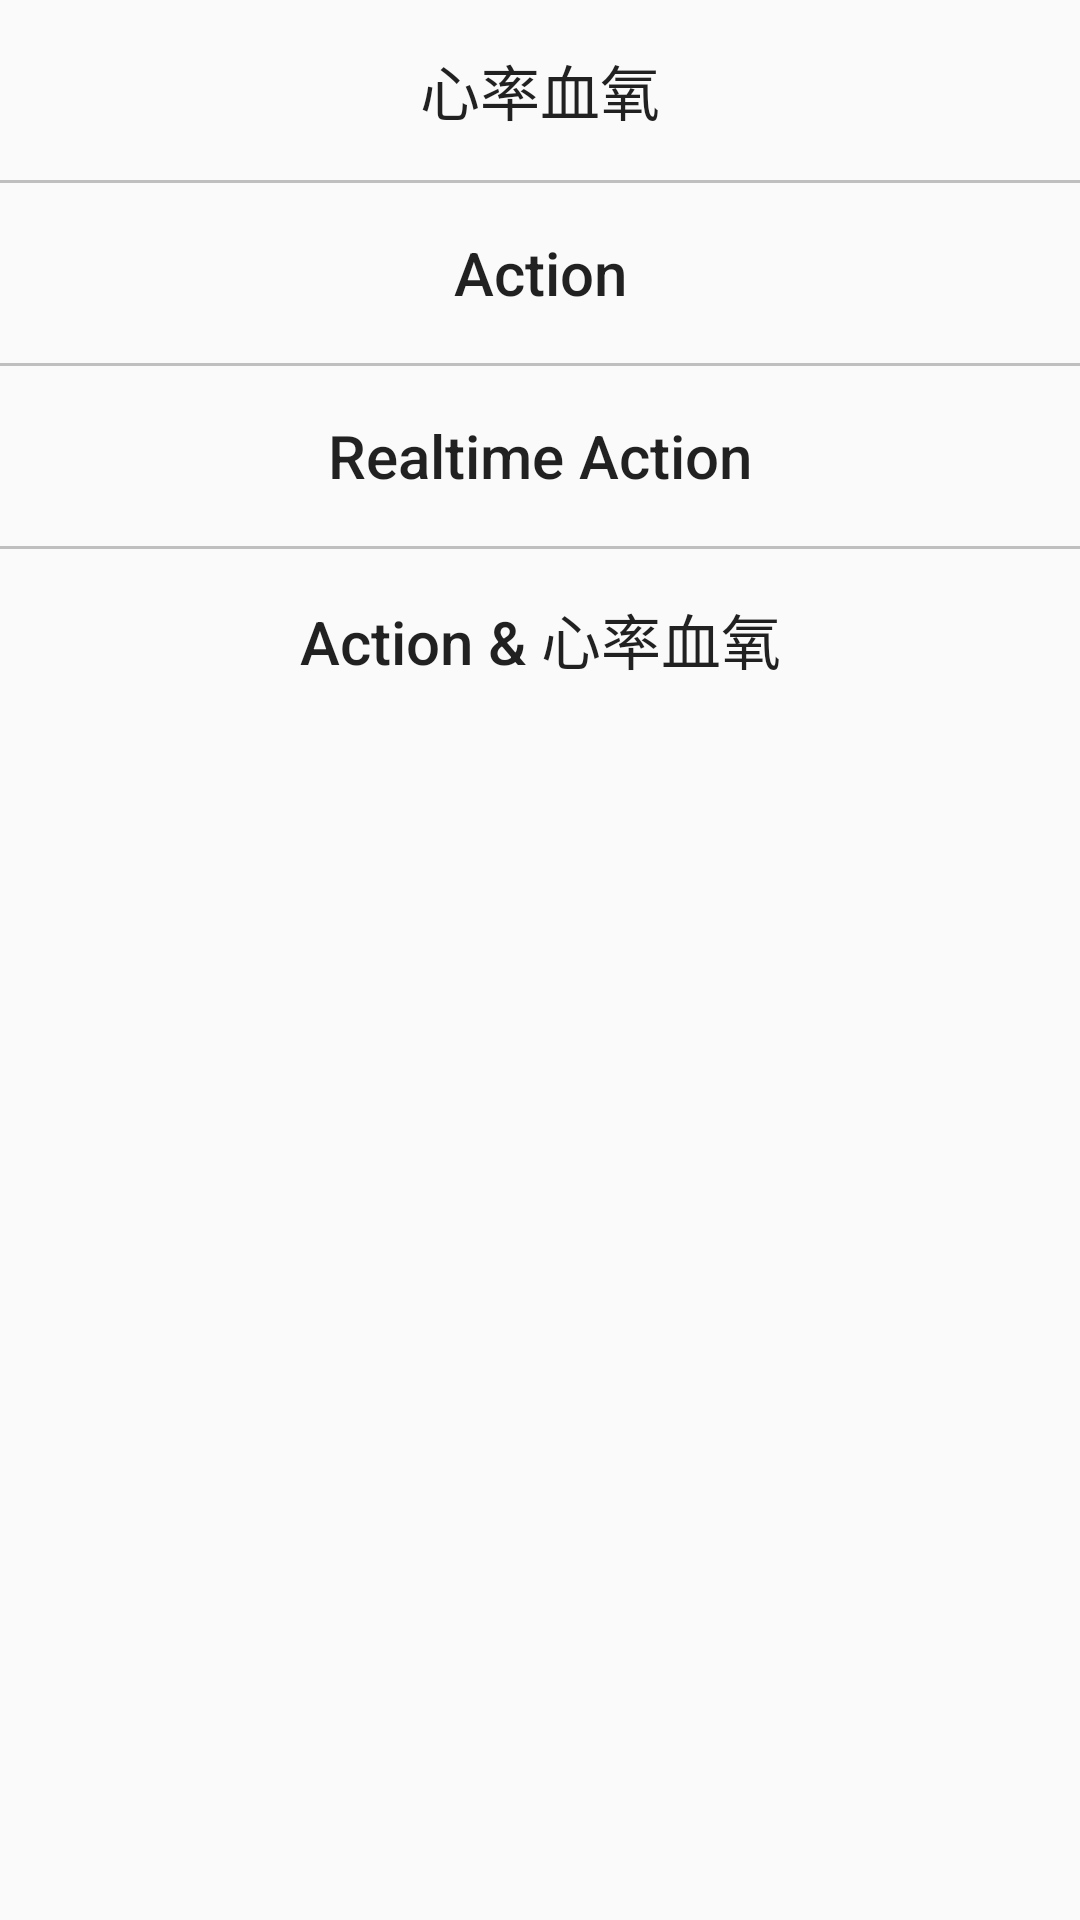

Android layout source for this screen:
<!-- AndroidManifest.xml: application theme Theme.PdiotDoctor -->
<!-- res/layout/main_bottom_sheet_dialog.xml -->
<?xml version="1.0" encoding="utf-8"?>
<LinearLayout xmlns:android="http://schemas.android.com/apk/res/android"
    android:orientation="vertical"
    android:layout_width="match_parent"
    android:layout_height="match_parent">

    <TextView
        android:id="@+id/btn_spo2"
        style="@style/TextAppearance.AppCompat.Title"
        android:layout_width="match_parent"
        android:layout_height="60dp"
        android:gravity="center"
        android:text="心率血氧"/>

    <View
        android:layout_width="match_parent"
        android:layout_height="1dp"
        android:background="#BFBFBF"/>

    <TextView
        android:id="@+id/btn_action"
        style="@style/TextAppearance.AppCompat.Title"
        android:layout_width="match_parent"
        android:layout_height="60dp"
        android:gravity="center"
        android:text="Action"/>

    <View
        android:layout_width="match_parent"
        android:layout_height="1dp"
        android:background="#BFBFBF"/>

    <TextView
        android:id="@+id/btn_realtime_action"
        style="@style/TextAppearance.AppCompat.Title"
        android:layout_width="match_parent"
        android:layout_height="60dp"
        android:gravity="center"
        android:text="Realtime Action"/>

    <View
        android:layout_width="match_parent"
        android:layout_height="1dp"
        android:background="#BFBFBF"/>

    <TextView
        android:id="@+id/btn_action_and_heart_rate"
        style="@style/TextAppearance.AppCompat.Title"
        android:layout_width="match_parent"
        android:layout_height="60dp"
        android:gravity="center"
        android:text="Action &amp; 心率血氧"/>


</LinearLayout>
<!-- resources referenced by this layout -->
<resources>
  <style name="Theme.PdiotDoctor" parent="Base.Theme.PdiotDoctor" />
  <style name="Base.Theme.PdiotDoctor" parent="Theme.AppCompat.Light.DarkActionBar">
          
          
      </style>
</resources>
